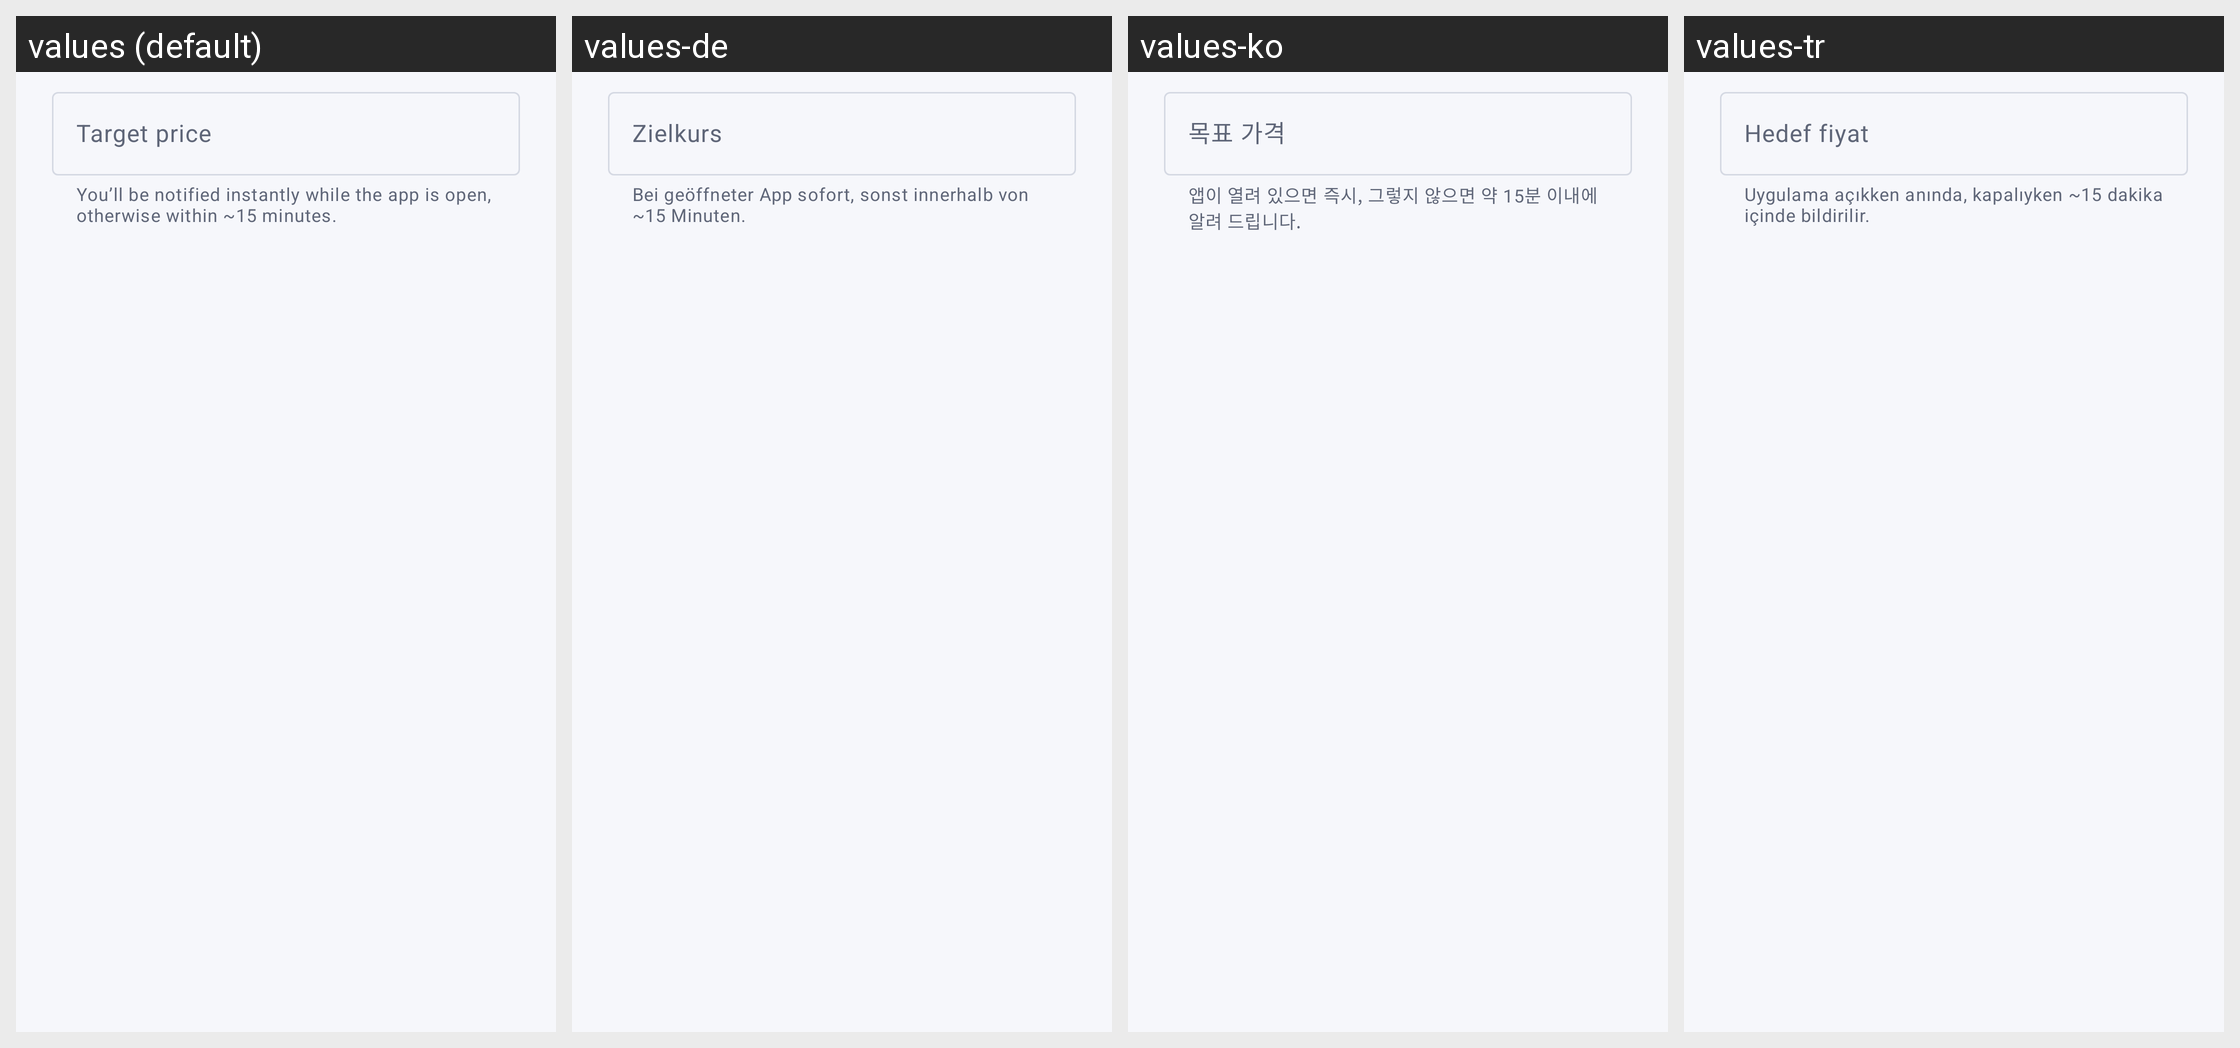

Locale-by-locale string values for the Android screen shown in this grid:
Android screen res/layout/dialog_alert.xml rendered under 4 locales, left to right: values (default), values-de, values-ko, values-tr. Device: Nexus 5 (rendered at 1080×1920; each locale shown at half size, 540×960, under a caption strip naming it); theme Theme.Coinvane.
Other locales in the repository, not shown: values-ar, values-es, values-fr, values-ja, values-pt-rBR, values-ru, values-zh-rCN.
Strings drawn on this screen, with the default value and each locale's value (text and hints the layout hard-codes, and strings that could not be matched under every locale, appear in the picture but are not listed):

alert_hint
  values: Target price
  values-de: Zielkurs
  values-ko: 목표 가격
  values-tr: Hedef fiyat

alert_helper
  values: You’ll be notified instantly while the app is open, otherwise within ~15 minutes.
  values-de: Bei geöffneter App sofort, sonst innerhalb von ~15 Minuten.
  values-ko: 앱이 열려 있으면 즉시, 그렇지 않으면 약 15분 이내에 알려 드립니다.
  values-tr: Uygulama açıkken anında, kapalıyken ~15 dakika içinde bildirilir.
